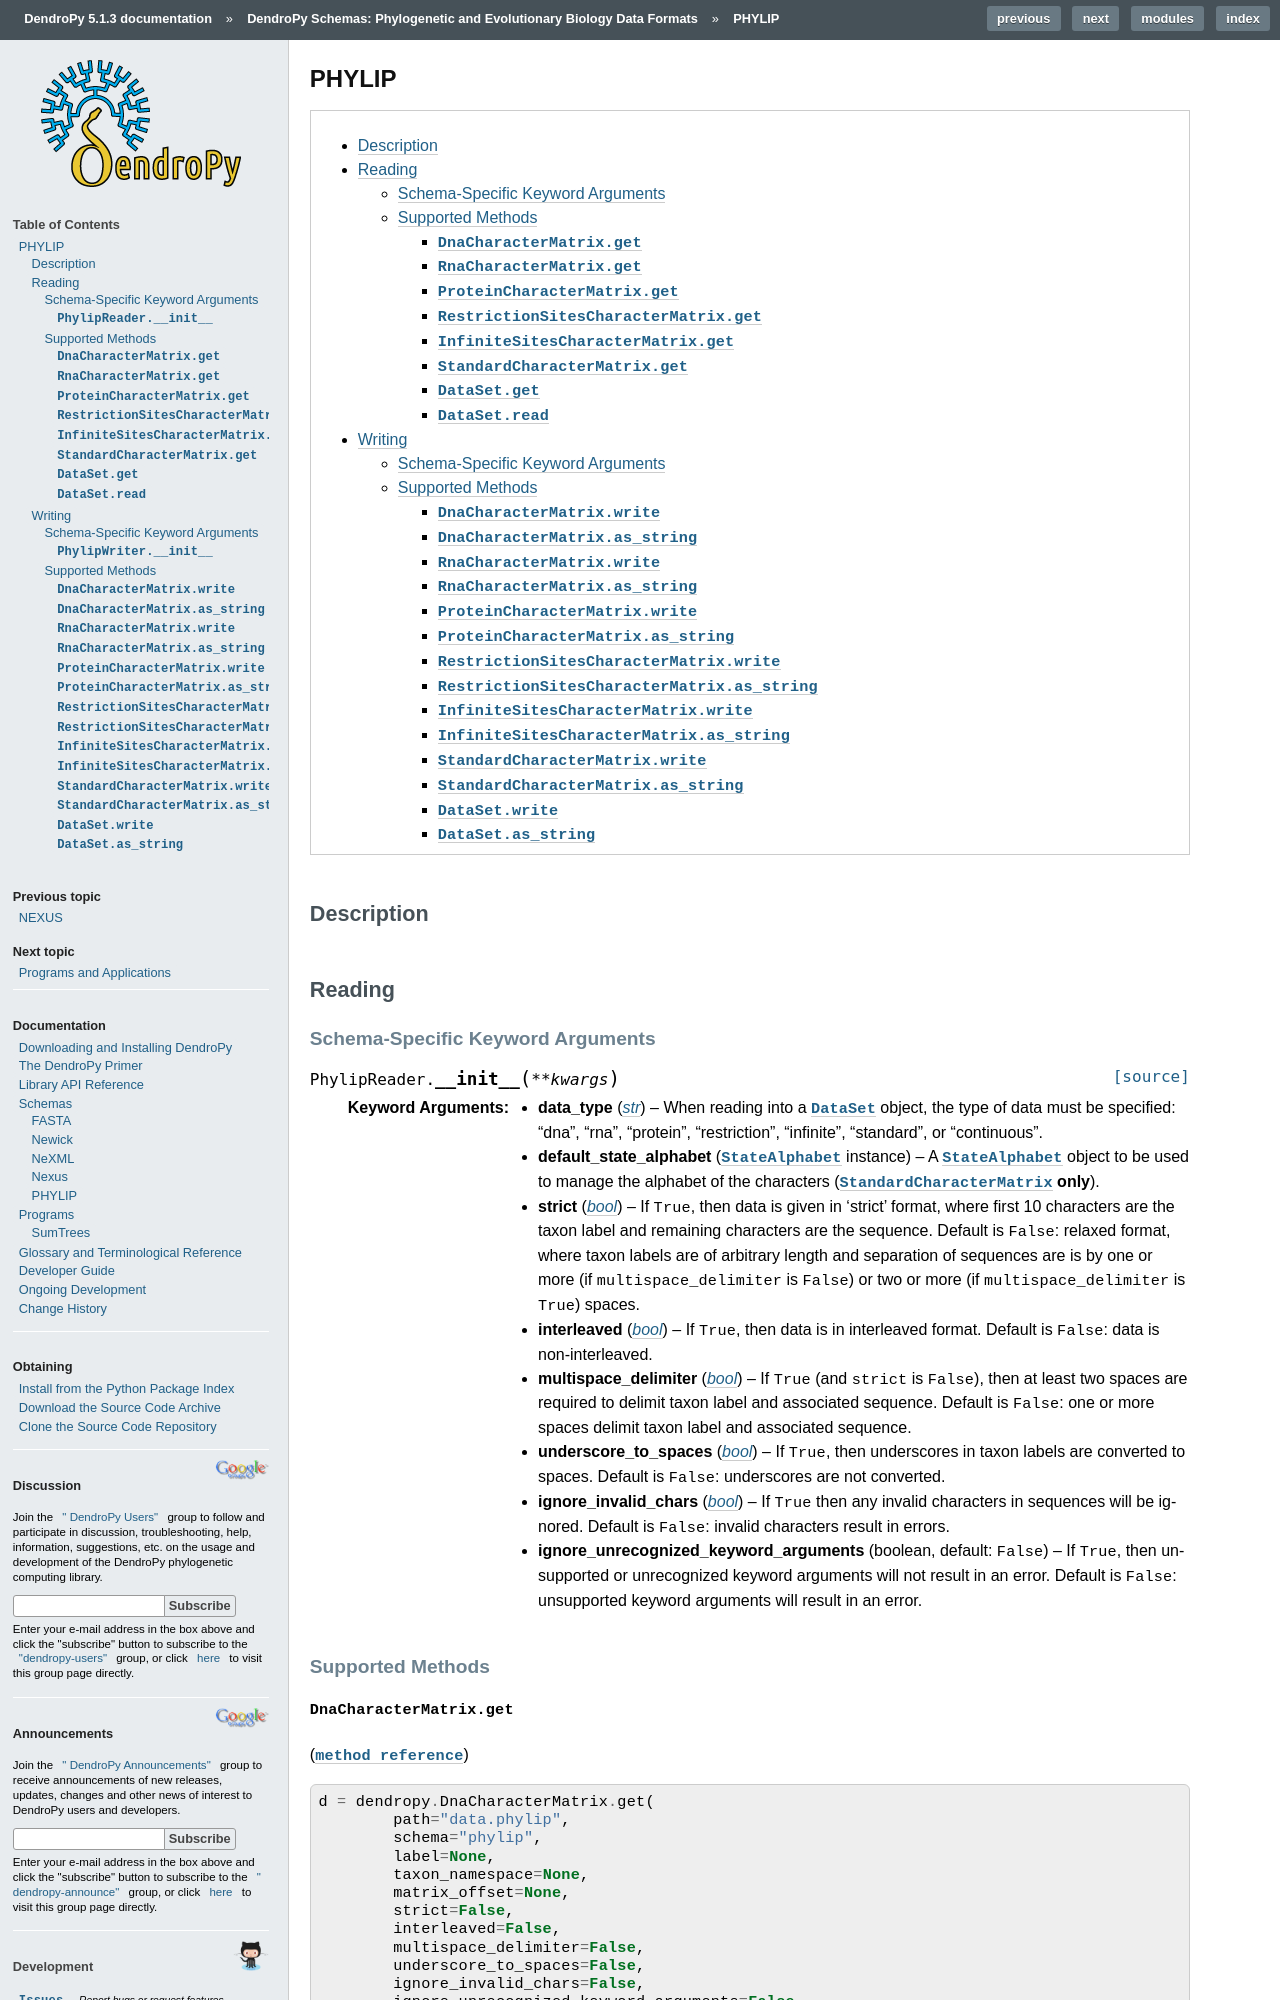

repository: jeetsukumaran/DendroPy · page: schemas/phylip.html · generator: sphinx

******
PHYLIP
******

.. contents::
    :local:
    :backlinks: none

Description
===========

Reading
=======

Schema-Specific Keyword Arguments
---------------------------------

.. autokeywordargumentsonly:: dendropy.dataio.phylipreader.PhylipReader.__init__

Supported Methods
-----------------

``DnaCharacterMatrix.get``
..........................
(:meth:`method reference <dendropy.datamodel.charmatrixmodel.DnaCharacterMatrix.get>`)

.. literalinclude:: /schemas/interfaces/phylip_dnacharactermatrix_get.py

``RnaCharacterMatrix.get``
..........................
(:meth:`method reference <dendropy.datamodel.charmatrixmodel.RnaCharacterMatrix.get>`)

.. literalinclude:: /schemas/interfaces/phylip_rnacharactermatrix_get.py

``ProteinCharacterMatrix.get``
..............................
(:meth:`method reference <dendropy.datamodel.charmatrixmodel.ProteinCharacterMatrix.get>`)

.. literalinclude:: /schemas/interfaces/phylip_proteincharactermatrix_get.py
